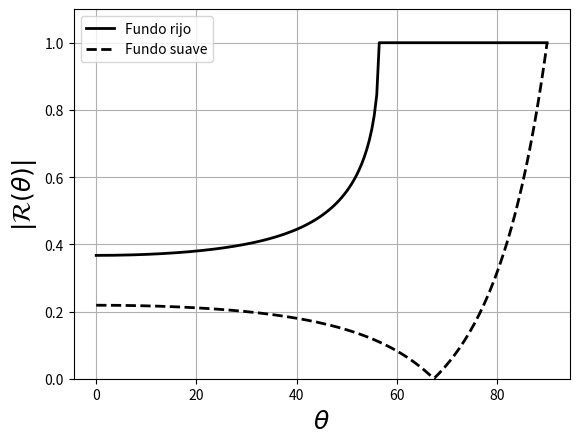

This chart was generated by the following Python code:
# coding=utf-8
from numpy import * 
from scipy import * 
from matplotlib.pyplot import *

def bdryr(rho1=None,rho2=None,
          cp1=None,cp2=None,
          cs2=None,alphap=None,
          alphas=None,theta=None):
       
       e = exp(1)
       
       tilap = alphap/( 40.0*pi*log10( e ) )
       tilas = alphas/( 40.0*pi*log10( e ) )

       tilcp2 = cp2*(1.0-1j*tilap)/\
                    (1.0+tilap*tilap)
       tilcs2 = cs2*(1.0-1j*tilas)/\
                    (1.0+tilas*tilas)
 
       a1 = rho2/rho1
       a2 = tilcp2/cp1
       a3 = tilcs2/cp1
       a4 = a3*sin( theta )
       a5 = 2.0*a4*a4
       a6 = a2*sin( theta )
       a7 = 2.0*a5 - a5*a5
       
       d = a1*( a2*(1.0-a7)/ \
           sqrt(1.0-a6*a6)+a3*a7/sqrt(1.0-0.5*a5) )
       
       R = (d*cos(theta)-1.0)/(d*cos(theta)+1.0)

       return R

theta = linspace(0,90,181)
thetar = theta*pi/180

# Fundo suave
cw = 1500.0
cp = 1300.0
cs = 0.0
alphap = 0.0
alphas = 0.0
rhow = 1000.0
rhob = 1800.0

R = bdryr(rhow,rhob,
cw,cp,cs,alphap,alphas,thetar)

Rs = abs( R )

# Fundo rígido
cw = 1500.0
cp = 1800.0
cs = 0.0
alphap = 0.0
alphas = 0.0
rhow = 1000.0
rhob = 1800.0

thetacr = 180.0/pi*arcsin( cw/cp )
print( thetacr )

R = bdryr(rhow,rhob,
cw,cp,cs,alphap,alphas,thetar)

Rr = abs( R )

figure(1)
plot(theta,Rr,'k'  ,linewidth=2,
label='Fundo rijo')
plot(theta,Rs,'k--',linewidth=2,
label='Fundo suave')
xlabel(r'$\theta$',fontsize=18)
ylabel(r'$|{\cal R}(\theta)|$',fontsize=18)
ylim(0,1.1)
legend(loc=2)
grid(True)

show()
